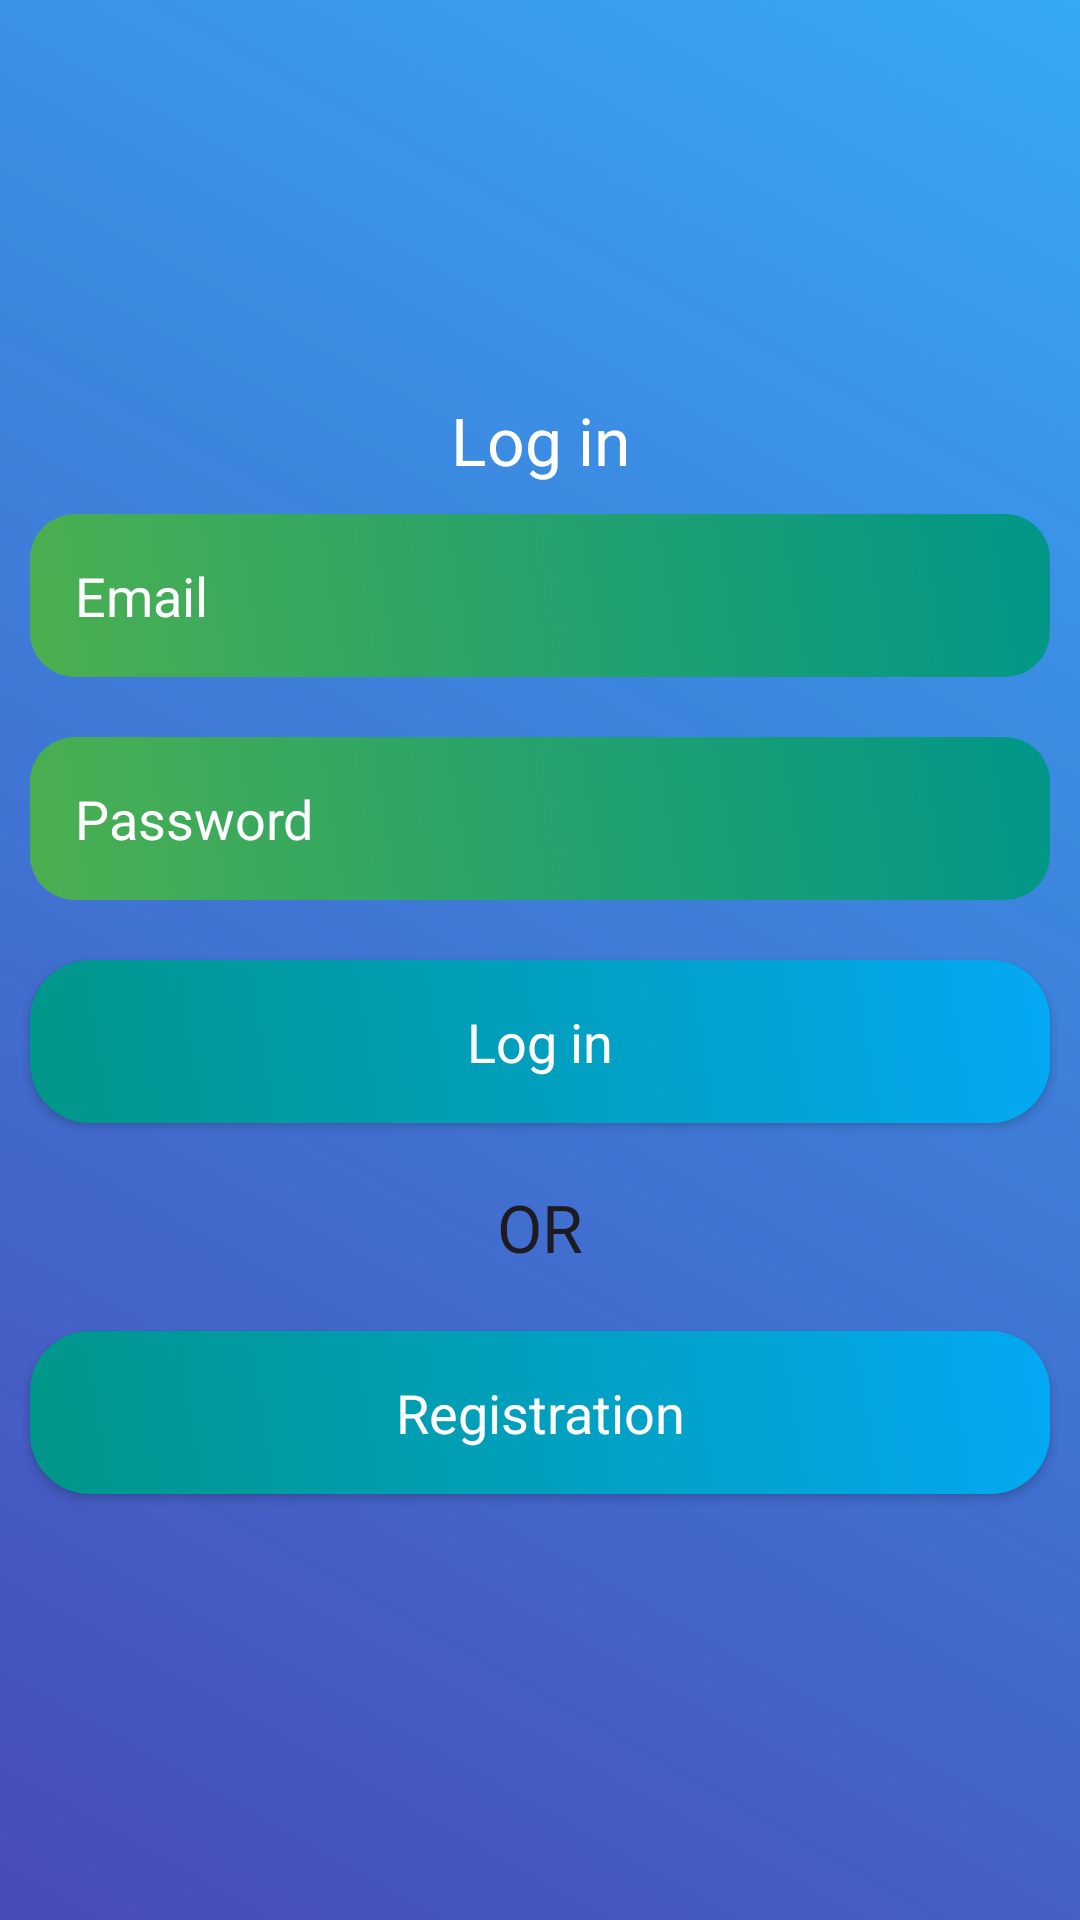

Reconstruct the res/layout file that produces this screen, plus the resources it refers to.
<!-- AndroidManifest.xml: application theme Theme.CampusJobManagement -->
<!-- res/layout/activity_main.xml -->
<?xml version="1.0" encoding="utf-8"?>
<LinearLayout xmlns:android="http://schemas.android.com/apk/res/android"
    xmlns:app="http://schemas.android.com/apk/res-auto"
    xmlns:tools="http://schemas.android.com/tools"
    android:layout_width="match_parent"
    android:orientation="vertical"
    android:layout_gravity="center"
    android:gravity="center"
    android:background="@drawable/background_color"
    android:layout_height="match_parent"
    tools:context=".MainActivity">

   <ScrollView
       android:layout_width="match_parent"
       android:layout_height="wrap_content">

    <LinearLayout
        android:layout_width="match_parent"
        android:orientation="vertical"


        android:layout_height="wrap_content">
        <TextView
            android:layout_width="match_parent"
            android:layout_height="wrap_content"
            android:text="Log in"
            android:textColor="@android:color/white"
            android:textAppearance="?android:textAppearanceLarge"
            android:gravity="center"

            />
        <EditText
            android:layout_width="match_parent"
            android:layout_height="wrap_content"
            android:layout_margin="10dp"
            android:background="@drawable/edit_design"
            android:padding="15dp"
            android:textColorHint="@android:color/white"
            android:hint="Email"
            android:textColor="@android:color/white"
            android:id="@+id/email_login"
            />

        <EditText
            android:layout_width="match_parent"
            android:layout_height="wrap_content"
            android:layout_margin="10dp"
            android:background="@drawable/edit_design"
            android:padding="15dp"
            android:textColorHint="@android:color/white"

            android:hint="Password"
            android:inputType="textPassword"
            android:id="@+id/login_password"
            />
        <Button
            android:layout_width="match_parent"
            android:layout_height="wrap_content"
            android:layout_margin="10dp"
            android:textColorHint="@android:color/white"

            android:hint="Log in"
            android:background="@drawable/button_design"
            android:padding="15dp"
            android:textColor="@android:color/white"
            android:textAppearance="?android:textAppearanceMedium"
            android:id="@+id/btn_login"

            />

        <TextView
            android:layout_width="match_parent"
            android:layout_height="wrap_content"
            android:gravity="center"
            android:text="OR"
            android:textColorHint="@android:color/white"
            android:padding="10dp"

            android:textAppearance="?android:textAppearanceLarge"
            />
        <Button
            android:layout_width="match_parent"
            android:layout_height="wrap_content"
            android:layout_margin="10dp"
            android:text="Registration"
            android:background="@drawable/button_design"
            android:padding="15dp"
            android:textColor="@android:color/white"
            android:textAppearance="?android:textAppearanceMedium"
            android:id="@+id/btn_reg"
            />

    </LinearLayout>



   </ScrollView>


</LinearLayout>
<!-- resources referenced by this layout -->
<resources>
  <!-- drawable background_color (drawable) -->
  <?xml version="1.0" encoding="utf-8"?>
  <shape xmlns:android="http://schemas.android.com/apk/res/android">
  
      <gradient
          android:angle="45"
          android:startColor="#F33F41B5"
          android:endColor="#FF36A8F4"
  
          />
  
  </shape>
  <!-- drawable button_design (drawable) -->
  <?xml version="1.0" encoding="utf-8"?>
  <shape xmlns:android="http://schemas.android.com/apk/res/android">
  
      <gradient
          android:angle="45"
          android:startColor="#009688"
          android:endColor="#03A9F4"
          />
      <corners
  
          android:topLeftRadius="20dp"
          android:topRightRadius="20dp"
          android:bottomLeftRadius="20dp"
          android:bottomRightRadius="20dp"
          />
  
  </shape>
  <!-- drawable edit_design (drawable) -->
  <?xml version="1.0" encoding="utf-8"?>
  <shape xmlns:android="http://schemas.android.com/apk/res/android">
  
      <gradient
          android:angle="45"
          android:startColor="#FF4CAF50"
          android:endColor="#FF009688"
          />
      <corners
          android:topLeftRadius="15dp"
          android:topRightRadius="15dp"
          android:bottomLeftRadius="15dp"
          android:bottomRightRadius="15dp"
          />
  </shape>
  <style name="Theme.CampusJobManagement" parent="Base.Theme.CampusJobManagement" />
  <style name="Base.Theme.CampusJobManagement" parent="Theme.Material3.DayNight.NoActionBar">
          
          
      </style>
</resources>
